Run: headless pygame with SDL's dummy video driver; simulated clock (each Clock.tick advances the game by its frame time, no real sleeping); random seed 0; keys injected as events and as key.get_pressed() state; no mouse input.
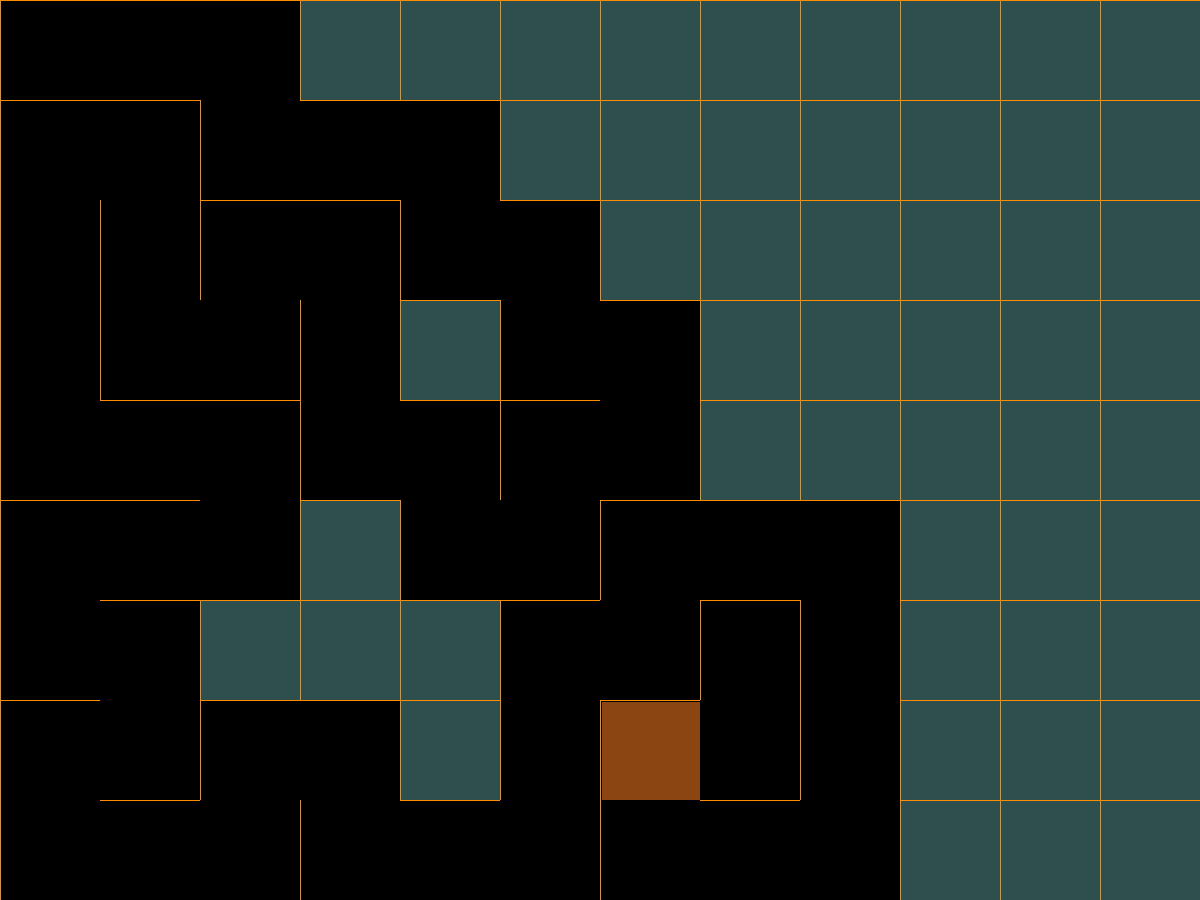
Frame 1 of 4 · flips 1–60 · no input
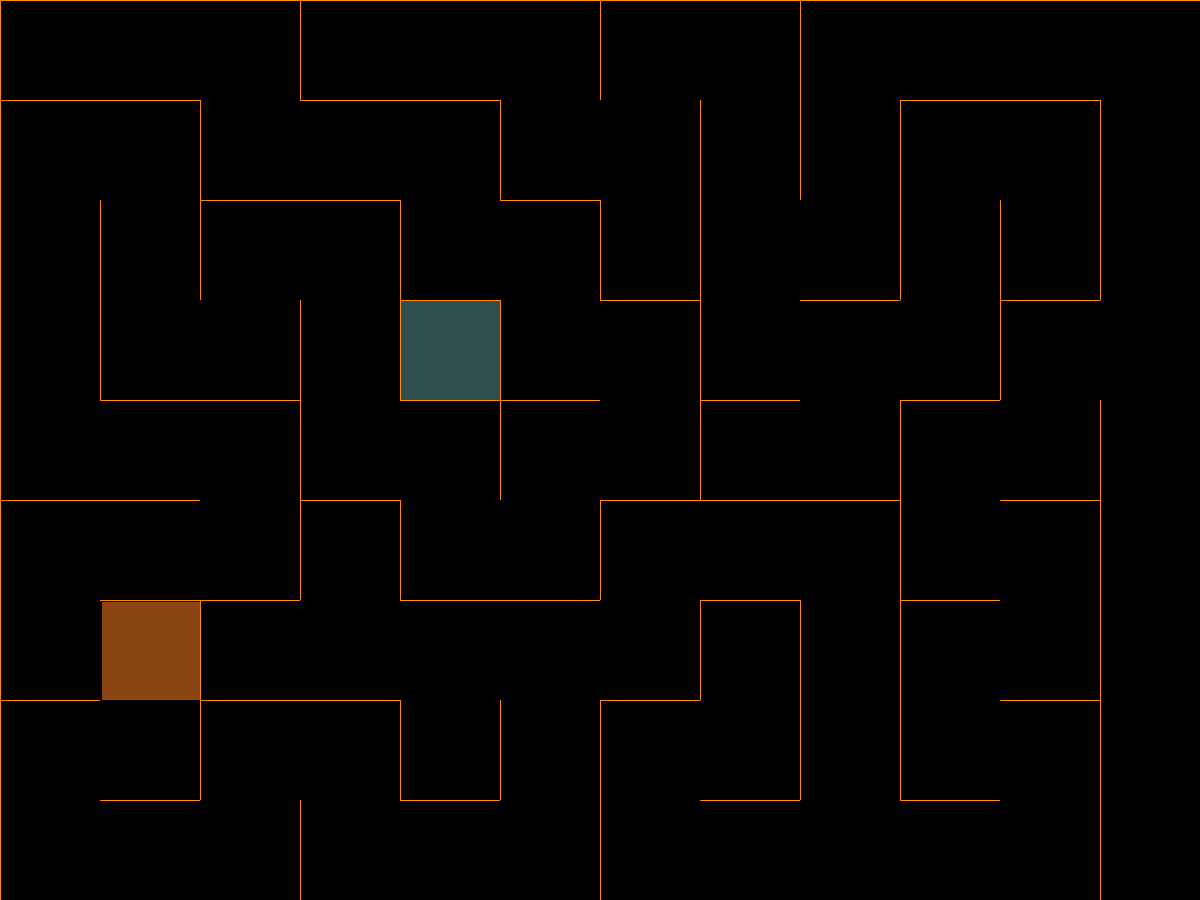
Frame 2 of 4 · flips 61–180 · tapped SPACE, RETURN · held RIGHT (→), D
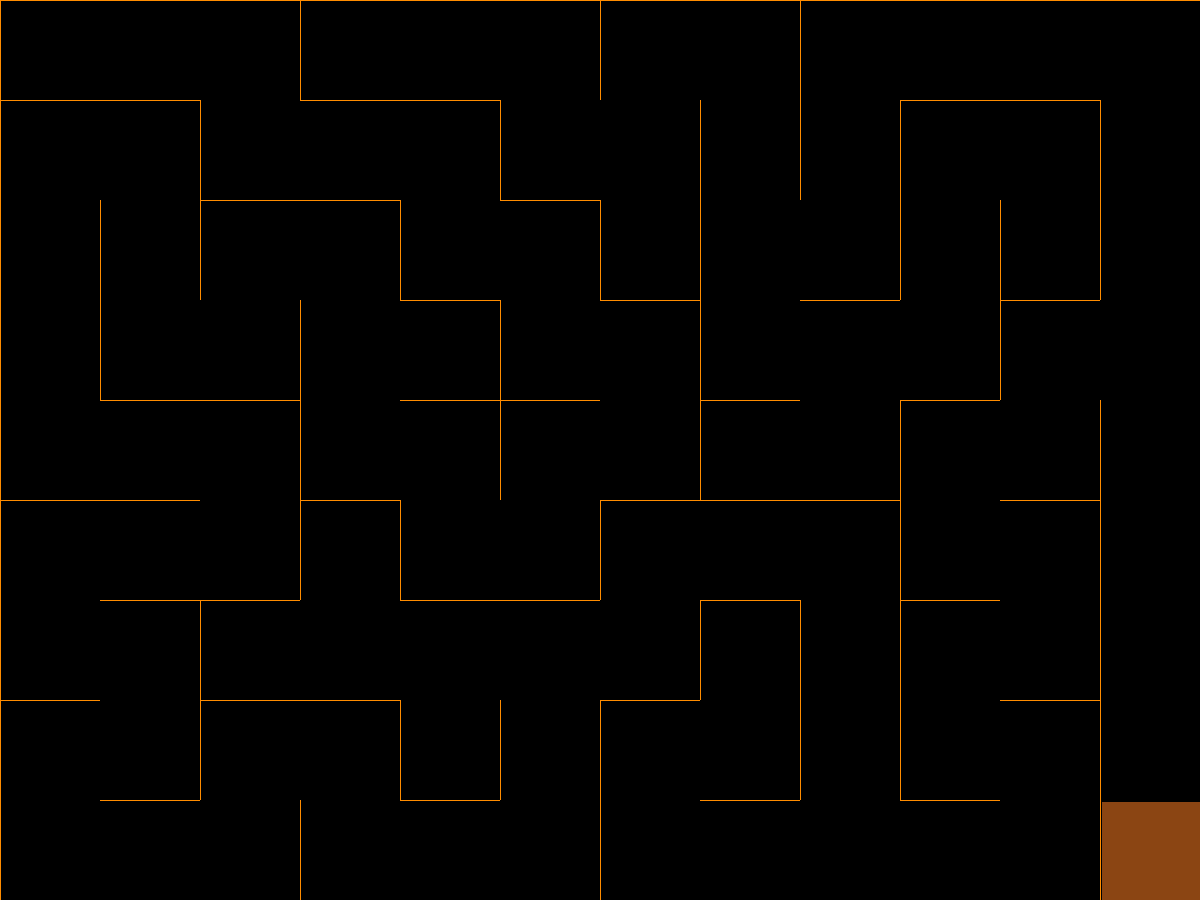
Frame 3 of 4 · flips 181–300 · held DOWN (↓), S
Frame 4 of 4 · flips 301–420 · held LEFT (←), A, UP (↑), W · screen unchanged from frame 3, image omitted

The pygame program that drew these frames:

import pygame
import random

width, height = 1200,900
tile = 100
cols,rows = width // tile, height // tile 
wall_color = pygame.Color('darkorange')
screen_color = pygame.Color('darkslategray')

pygame.init()

screen = pygame.display.set_mode((width, height))
clock = pygame.time.Clock()

running = True


class Cell:
  def __init__(self, x , y):
    self.col = x
    self.row = y
    self.visited = False
    self.solver_visited = False
    self.walls = self.generate_walls()
    self.solver_walls = self.generate_walls()

  def generate_walls(self):
    x,y = self.col * tile, self.row * tile
    return {
      "top": {"s": (x, y), "e": (x + tile , y )},
      "right": {"s": (x + tile, y), "e": (x + tile, y + tile)},
      "bottom": {"s": (x, y + tile), "e": (x + tile, y + tile)},
      "left": {"s": (x, y), "e": (x, y + tile)}
    }

  def draw_current_cell(self):
    x,y = self.col * tile, self.row * tile
    pygame.draw.rect(screen, pygame.Color("saddlebrown"), (x + 2, y + 2 , tile - 2, tile - 2))

  def draw(self):
    x,y = self.col * tile, self.row * tile
    if self.visited:
      pygame.draw.rect(screen, pygame.Color("black"), (x, y, tile, tile))

    for wall in self.walls.values():
      if wall != None:
        pygame.draw.line(screen , wall_color, wall["s"], wall["e"])

  def is_neibor_cell_exists(self, x, y):
    return y < rows and y >= 0 and x < cols and x >= 0

  def get_neibor_cell(self, x, y):
    if self.is_neibor_cell_exists(x, y):
      cell = cells[x * rows + y]
      return cell
  def get_all_neibor_cells(self):
    return {
      "top": self.get_neibor_cell(self.col , self.row - 1),
      "bottom": self.get_neibor_cell(self.col, self.row + 1),
      "right": self.get_neibor_cell(self.col + 1, self.row),
      "left": self.get_neibor_cell(self.col - 1, self.row)
    }

  def select_next_cell(self):
    all_neibors = self.get_all_neibor_cells()
    not_visited_neibors = [neibor for neibor in all_neibors.values() if neibor and not neibor.visited]
    
    if len(not_visited_neibors) > 0:
      next_cell = random.choice(not_visited_neibors)
      self.remove_walls(next_cell)
      next_cell.visited = True
      return next_cell


  def remove_walls(self, next_cell):
    for nw in next_cell.walls:
      for cw in self.walls:
        if next_cell.walls[nw] != None and next_cell.walls[nw] == self.walls[cw]:
          pygame.draw.line(screen , screen_color, next_cell.walls[nw]["s"], next_cell.walls[nw]["e"])
          next_cell.walls[nw] = None 
          self.walls[cw] = None
          next_cell.solver_walls[nw] = None 
          self.solver_walls[cw] = None

cells = [Cell(col , row) for col in range(cols) for row in range(rows)]


stacks = [[cells[0]]]
cells[0].visited = True
# for _ in range(int(len(cells) / 500)):
# for _ in range(1):
#   not_visited_cells = [cell for cell in cells if not cell.visited]
#   if len(not_visited_cells) > 0:
#     random_cell = random.choice(not_visited_cells)
#     random_cell.visited = True
#     stacks.append([random_cell])


while running:
  screen.fill(screen_color)
  for event in pygame.event.get():
    running = event.type != pygame.QUIT

  for c in cells:
    c.draw()

  for stack in stacks:
    if len(stack) <= 0:
      continue

    current_cell = stack.pop()
    current_cell.visited = True
    current_cell.draw_current_cell()

    next_cell = current_cell.select_next_cell()
    if next_cell:
      stack.append(current_cell)
      stack.append(next_cell)

  clock.tick(60)
  pygame.display.flip()

  empty_stacks = [s for s in stacks if len(s) <= 0]
  if len(empty_stacks) == len(stacks):
    break

stack = [cells[0]]
cells[0].solver_visited = True
final_cell = cells[-1]

while running:
  screen.fill(screen_color)
  for event in pygame.event.get():
    running = event.type != pygame.QUIT

  for c in cells:
    c.draw()

  if len(stack) <= 0:
    continue

  current_cell = stack.pop()
  current_cell.solver_visited = True
  current_cell.draw_current_cell()

  clock.tick(3)
  pygame.display.flip()

  if current_cell == final_cell:
    stack.append(current_cell)
    continue


  neibor_cells = current_cell.get_all_neibor_cells()

  possible_neibors = []
  if neibor_cells["top"] and current_cell.solver_walls["top"] == None and neibor_cells["top"].solver_walls["bottom"] == None:
    possible_neibors.append(neibor_cells["top"])
  if neibor_cells["right"] and current_cell.solver_walls["right"] == None and neibor_cells["right"].solver_walls["left"] == None:
    possible_neibors.append(neibor_cells["right"])
  if neibor_cells["bottom"] and current_cell.solver_walls["bottom"] == None and neibor_cells["bottom"].solver_walls["top"] == None:
    possible_neibors.append(neibor_cells["bottom"])
  if neibor_cells["left"] and current_cell.solver_walls["left"] == None and neibor_cells["left"].solver_walls["right"] == None:
    possible_neibors.append(neibor_cells["left"])


  x = [n for n in possible_neibors if not n.solver_visited]
  for i in possible_neibors:
    print("Currnet Cell : " , (current_cell.col, current_cell.row) , " ==> " , (i.col,i.row))
  if len(x) > 0:
    next_cell = random.choice(x)
    stack.append(current_cell)
    stack.append(next_cell)
  else:
    current_cell.solver_walls = current_cell.generate_walls()




pygame.quit()
